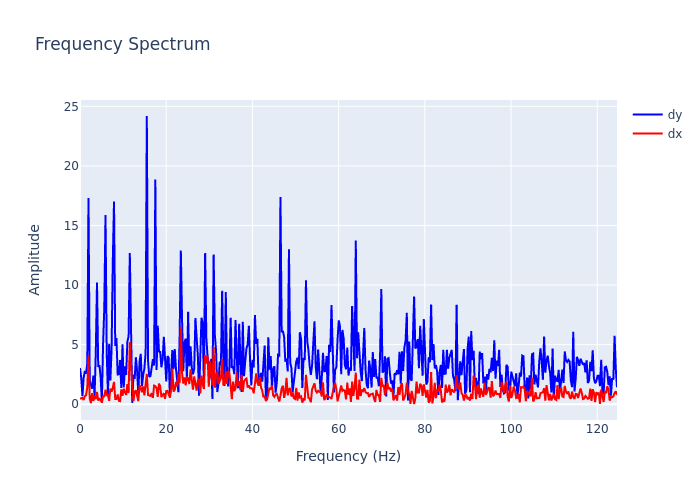

The table this chart was drawn from, first rows:
, frequency, dx, dy
0, 0.0, 0.4649, 3.044
1, 0.2818, 0.5055, 2.236
2, 0.5637, 0.5331, 0.6783
3, 0.8455, 0.3611, 2.213
4, 1.127, 0.6768, 2.785
5, 1.409, 0.7674, 2.561
6, 1.691, 1.424, 3.44
7, 1.973, 4.069, 17.31
8, 2.255, 0.484, 1.999
9, 2.537, 0.1003, 1.717
10, 2.818, 0.9254, 1.305
11, 3.1, 0.2781, 2.415
12, 3.382, 0.6797, 0.6782
13, 3.664, 0.4332, 4.401
14, 3.946, 1.034, 10.22
15, 4.228, 0.3062, 3.132
16, 4.51, 0.4537, 3.274
17, 4.791, 0.3837, 2.255
18, 5.073, 0.1254, 0.233
19, 5.355, 0.6569, 5.028
20, 5.637, 0.6741, 8.088
21, 5.919, 1.222, 15.87
22, 6.201, 0.7596, 4.234
23, 6.483, 0.7797, 0.8652
24, 6.764, 0.2908, 5.079
25, 7.046, 1.31, 1.992
26, 7.328, 1.051, 4.61
27, 7.61, 1.387, 12
28, 7.892, 1.881, 17.02
29, 8.174, 0.4398, 4.889
30, 8.455, 0.4347, 5.554
31, 8.737, 0.8127, 2.494
32, 9.019, 0.292, 2.52
33, 9.301, 0.2615, 3.708
34, 9.583, 1.249, 1.363
35, 9.865, 0.707, 5.04
36, 10.15, 1.305, 1.413
37, 10.43, 1.004, 3.17
38, 10.71, 0.7777, 2.468
39, 10.99, 1.694, 5.26
40, 11.27, 0.9381, 5.685
41, 11.56, 5.221, 12.69
42, 11.84, 2.548, 7.49
43, 12.12, 1.429, 0.1168
44, 12.4, 0.255, 2.477
45, 12.68, 1.027, 2.135
46, 12.97, 1.169, 3.934
47, 13.25, 0.598, 2.781
48, 13.53, 0.2679, 0.8858
49, 13.81, 1.598, 3.571
50, 14.09, 1.378, 4.23
51, 14.37, 0.9999, 1.513
52, 14.66, 1.492, 2.461
53, 14.94, 0.744, 3.004
54, 15.22, 1.961, 4.318
55, 15.5, 2.552, 24.19
56, 15.78, 0.7792, 3.658
57, 16.07, 0.703, 2.297
58, 16.35, 0.7015, 2.373
59, 16.63, 0.9295, 3.129
... 383 more rows
